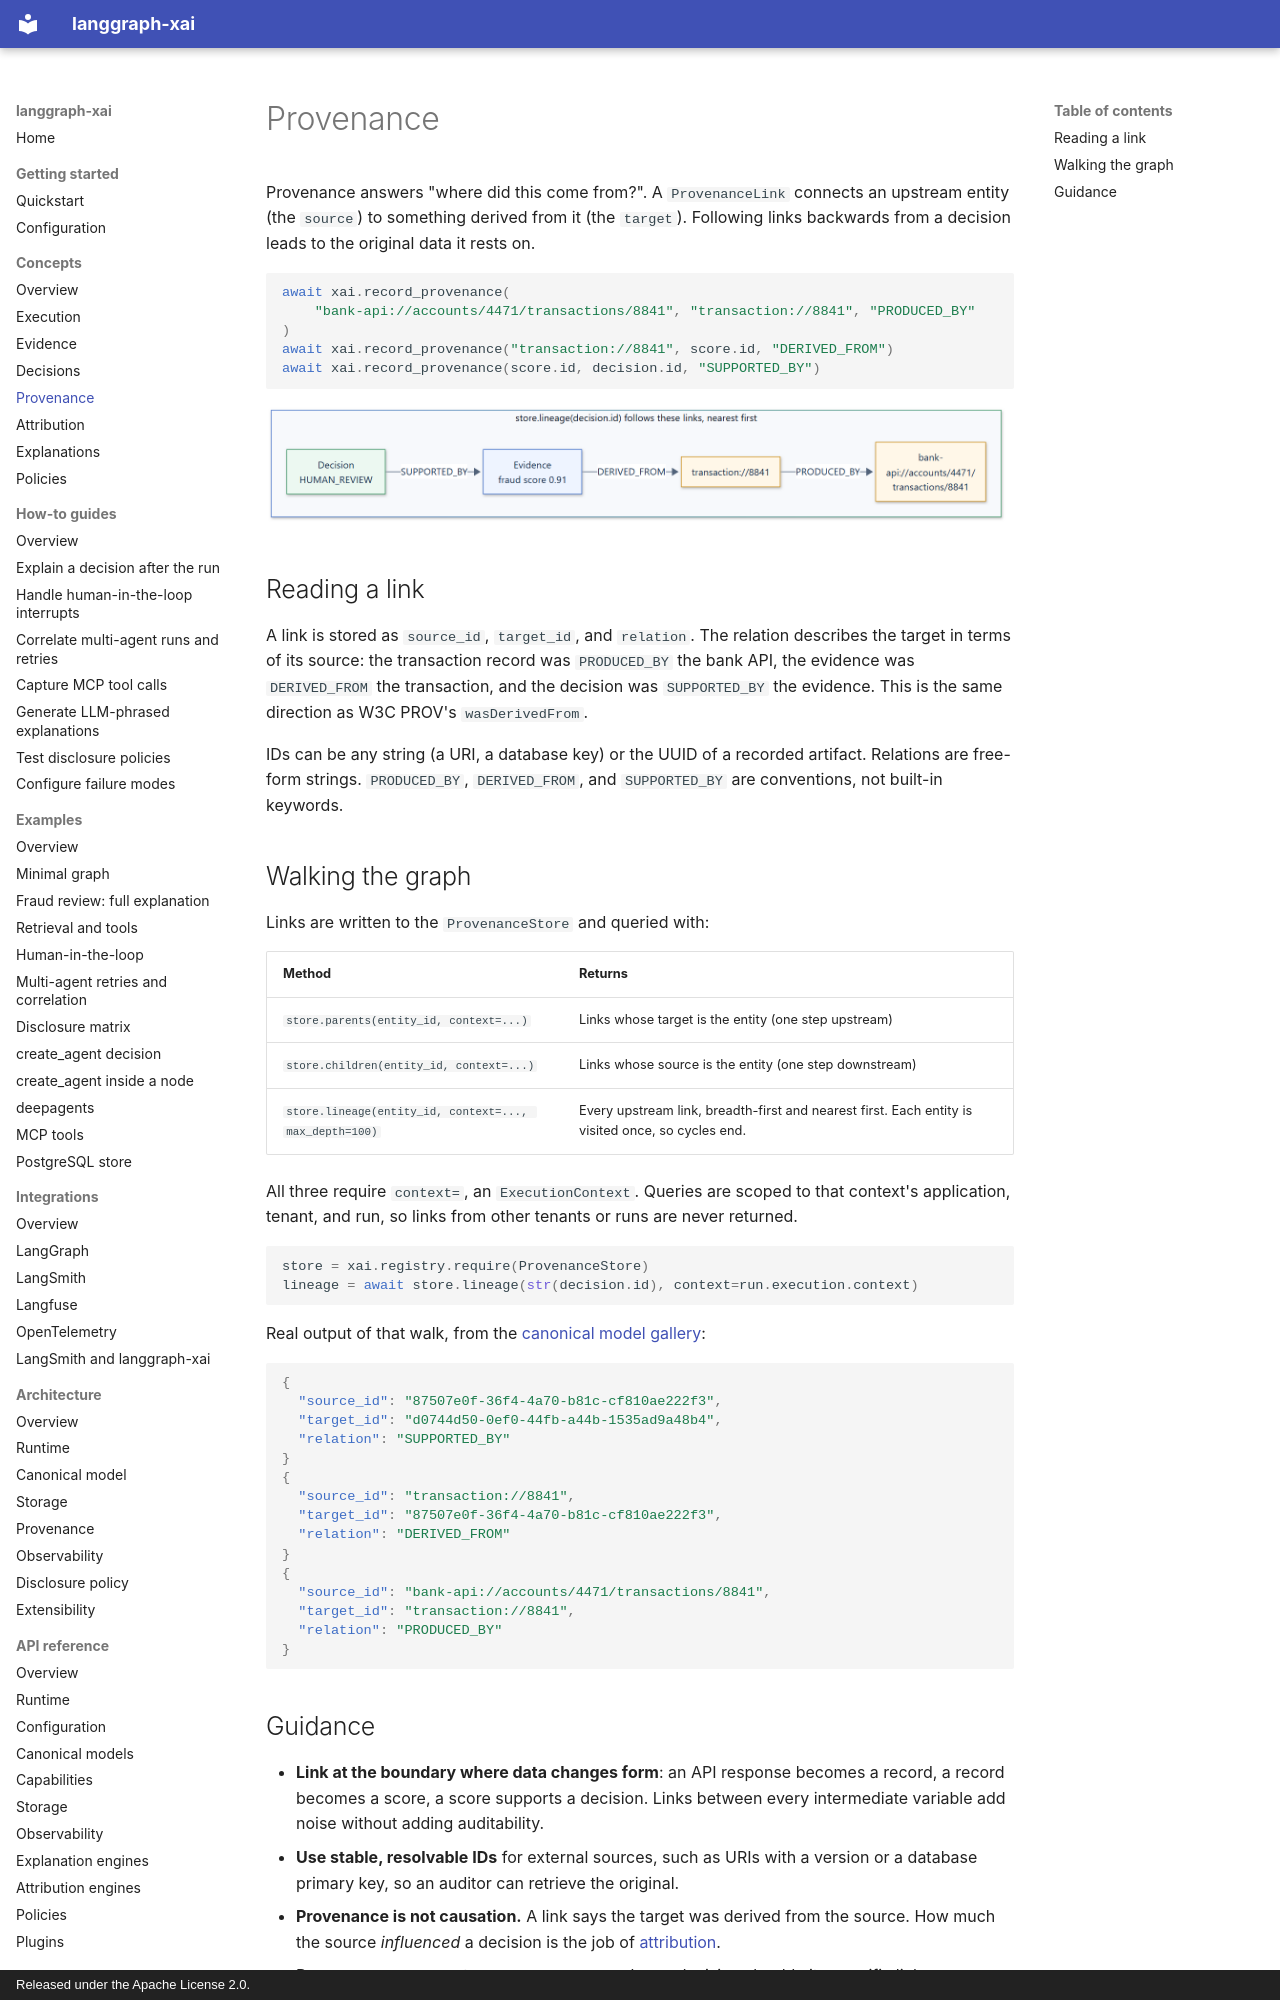

repository: smuniharish/langgraph-xai · page: concepts/provenance/index.html · generator: mkdocs · copyright: Released under the Apache License 2.0.

# Provenance

Provenance answers "where did this come from?". A `ProvenanceLink` connects an
upstream entity (the `source`) to something derived from it (the `target`).
Following links backwards from a decision leads to the original data it rests
on.

```python
await xai.record_provenance(
    "bank-api://accounts/4471/transactions/8841", "transaction://8841", "PRODUCED_BY"
)
await xai.record_provenance("transaction://8841", score.id, "DERIVED_FROM")
await xai.record_provenance(score.id, decision.id, "SUPPORTED_BY")
```

![A decision's lineage, as walked by store.lineage](../assets/diagrams/provenance-flow.png)

## Reading a link

A link is stored as `source_id`, `target_id`, and `relation`. The relation
describes the target in terms of its source: the transaction record was
`PRODUCED_BY` the bank API, the evidence was `DERIVED_FROM` the transaction,
and the decision was `SUPPORTED_BY` the evidence. This is the same direction
as W3C PROV's `wasDerivedFrom`.

IDs can be any string (a URI, a database key) or the UUID of a recorded
artifact. Relations are free-form strings. `PRODUCED_BY`, `DERIVED_FROM`, and
`SUPPORTED_BY` are conventions, not built-in keywords.

## Walking the graph

Links are written to the `ProvenanceStore` and queried with:

| Method | Returns |
| --- | --- |
| `store.parents(entity_id, context=...)` | Links whose target is the entity (one step upstream) |
| `store.children(entity_id, context=...)` | Links whose source is the entity (one step downstream) |
| `store.lineage(entity_id, context=..., max_depth=100)` | Every upstream link, breadth-first and nearest first. Each entity is visited once, so cycles end. |

All three require `context=`, an `ExecutionContext`. Queries are scoped to that
context's application, tenant, and run, so links from other tenants or runs are
never returned.

```python
store = xai.registry.require(ProvenanceStore)
lineage = await store.lineage(str(decision.id), context=run.execution.context)
```

Real output of that walk, from the
[canonical model gallery](https://github.com/smuniharish/langgraph-xai/blob/master/examples/canonical_model_gallery.py):

```json
{
  "source_id": "87507e0f-36f4-4a70-b81c-cf810ae222f3",
  "target_id": "d0744d50-0ef0-44fb-a44b-1535ad9a48b4",
  "relation": "SUPPORTED_BY"
}
{
  "source_id": "transaction://8841",
  "target_id": "87507e0f-36f4-4a70-b81c-cf810ae222f3",
  "relation": "DERIVED_FROM"
}
{
  "source_id": "bank-api://accounts/4471/transactions/8841",
  "target_id": "transaction://8841",
  "relation": "PRODUCED_BY"
}
```
